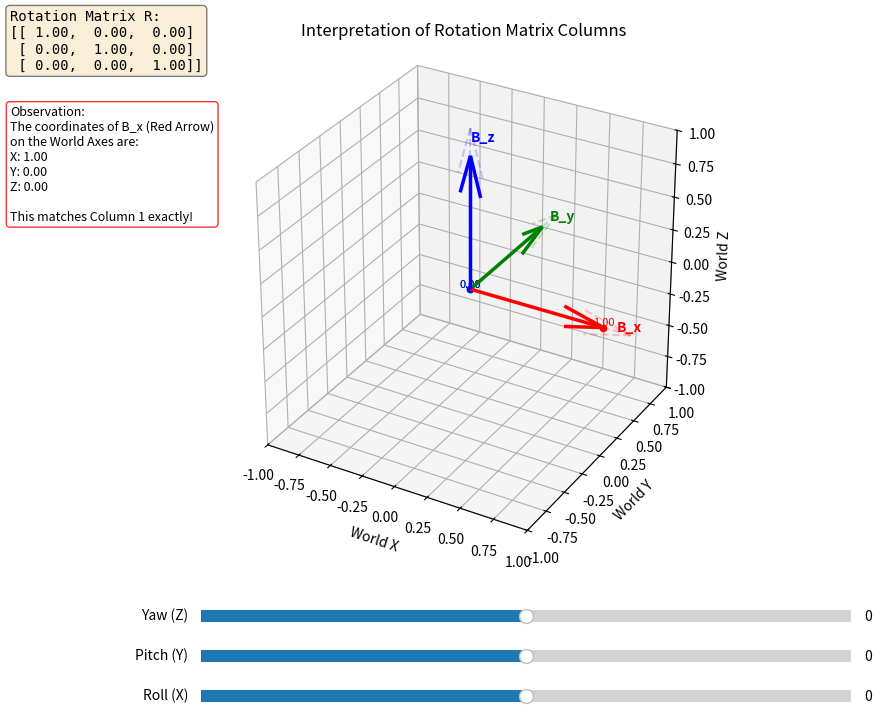

Here is the Python script that generated this plot:
import numpy as np
import matplotlib.pyplot as plt
from matplotlib.widgets import Slider
from scipy.spatial.transform import Rotation as R

def draw_projections(ax, vec):
    """
    Draws dotted lines from the tip of a vector to the X, Y, and Z axes
    to visualize its components in the Global Frame.
    vec: The 3D coordinates of the vector tip (since origin is 0,0,0)
    """
    x, y, z = vec
    
    # 1. Drop line to X-axis (Red dotted)
    # Draw line from tip to (x, 0, 0)
    ax.plot([x, x], [y, 0], [z, 0], 'r:', alpha=0.5, linewidth=1)
    # Highlight the point on the axis
    ax.scatter([x], [0], [0], color='r', s=20)
    
    # 2. Drop line to Y-axis (Green dotted)
    ax.plot([x, 0], [y, y], [z, 0], 'g:', alpha=0.5, linewidth=1)
    ax.scatter([0], [y], [0], color='g', s=20)
    
    # 3. Drop line to Z-axis (Blue dotted)
    ax.plot([x, 0], [y, 0], [z, z], 'b:', alpha=0.5, linewidth=1)
    ax.scatter([0], [0], [z], color='b', s=20)

def update(val):
    ax.cla() # Clear plot
    
    # 1. Get Euler Angles
    yaw, pitch, roll = s_yaw.val, s_pitch.val, s_roll.val
    
    # 2. Compute Rotation
    r = R.from_euler('zyx', [yaw, pitch, roll], degrees=True)
    # r = R.from_euler('ZYX', [yaw, pitch, roll], degrees=True)
    rot_matrix = r.as_matrix()
    
    # 3. Visualize Frames
    
    # --- Draw Fixed World Frame (Faint) ---
    # We draw this first so it's in the background. Thin lines.
    origin = np.zeros(3)
    ax.quiver(0,0,0, 1,0,0, color='r', alpha=0.2, linestyle='--', length=1.2) # World X
    ax.quiver(0,0,0, 0,1,0, color='g', alpha=0.2, linestyle='--', length=1.2) # World Y
    ax.quiver(0,0,0, 0,0,1, color='b', alpha=0.2, linestyle='--', length=1.2) # World Z
    
    # --- Draw Mobile Body Frame (Bold) ---
    # The columns of rot_matrix ARE the Body axes expressed in World Frame
    colors = ['r', 'g', 'b']
    labels = ['B_x', 'B_y', 'B_z']
    
    for i in range(3):
        vec = rot_matrix[:, i] # Column i
        
        # Draw the vector (Modulus 1.0)
        ax.quiver(0,0,0, vec[0], vec[1], vec[2], 
                  color=colors[i], length=1.0, linewidth=2.5, normalize=True)
        
        # Label the tip
        ax.text(vec[0]*1.1, vec[1]*1.1, vec[2]*1.1, labels[i], 
                color=colors[i], fontweight='bold')
        
        # --- THE TEACHING MOMENT: PROJECTIONS FOR B_X ONLY ---
        # We only draw projection lines for the Red Axis (B_x) to avoid clutter
        # and to focus on the "First Column" concept.
        if i == 0:
            draw_projections(ax, vec)
            
            # Add value labels directly on the World Axes
            ax.text(vec[0], 0, 0, f"{vec[0]:.2f}", color='r', fontsize=8, ha='center', va='bottom')
            ax.text(0, vec[1], 0, f"{vec[1]:.2f}", color='g', fontsize=8, ha='center', va='bottom')
            ax.text(0, 0, vec[2], f"{vec[2]:.2f}", color='b', fontsize=8, ha='center', va='bottom')

    # 4. Update Matrix Text
    col1 = rot_matrix[:, 0]
    
    # We format the matrix to look like a standard mathematical object
    matrix_str = (f"Rotation Matrix R:\n"
                  f"[[{rot_matrix[0,0]:5.2f}, {rot_matrix[0,1]:5.2f}, {rot_matrix[0,2]:5.2f}]\n"
                  f" [{rot_matrix[1,0]:5.2f}, {rot_matrix[1,1]:5.2f}, {rot_matrix[1,2]:5.2f}]\n"
                  f" [{rot_matrix[2,0]:5.2f}, {rot_matrix[2,1]:5.2f}, {rot_matrix[2,2]:5.2f}]]")
    
    # Helper text to explain the projection
    explanation = (f"Observation:\n"
                   f"The coordinates of B_x (Red Arrow)\n"
                   f"on the World Axes are:\n"
                   f"X: {col1[0]:.2f}\n"
                   f"Y: {col1[1]:.2f}\n"
                   f"Z: {col1[2]:.2f}\n\n"
                   f"This matches Column 1 exactly!")

    # Display Text
    ax.text2D(-0.4, 0.95, matrix_str, transform=ax.transAxes, family='monospace', 
              bbox=dict(boxstyle='round', facecolor='wheat', alpha=0.5))
              
    ax.text2D(-0.4, 0.65, explanation, transform=ax.transAxes, family='sans-serif', fontsize=9,
              bbox=dict(boxstyle='round', facecolor='white', alpha=0.8, edgecolor='red'))

    # 5. Plot Limits & Settings
    ax.set_xlim([-1, 1]); ax.set_ylim([-1, 1]); ax.set_zlim([-1, 1])
    ax.set_xlabel('World X'); ax.set_ylabel('World Y'); ax.set_zlabel('World Z')
    ax.set_title("Interpretation of Rotation Matrix Columns")
    
    # Force equal aspect ratio to ensure length 1 looks like length 1
    ax.set_box_aspect([1,1,1]) 

# --- Setup Figure ---
fig = plt.figure(figsize=(10, 8))
ax = fig.add_subplot(111, projection='3d')
plt.subplots_adjust(bottom=0.25)

# Sliders
ax_yaw = plt.axes([0.25, 0.15, 0.65, 0.03])
ax_pitch = plt.axes([0.25, 0.10, 0.65, 0.03])
ax_roll = plt.axes([0.25, 0.05, 0.65, 0.03])

s_yaw = Slider(ax_yaw, 'Yaw (Z)', -180, 180, valinit=0)
s_pitch = Slider(ax_pitch, 'Pitch (Y)', -180, 180, valinit=0)
s_roll = Slider(ax_roll, 'Roll (X)', -180, 180, valinit=0)

s_yaw.on_changed(update)
s_pitch.on_changed(update)
s_roll.on_changed(update)

update(0)
plt.show()
